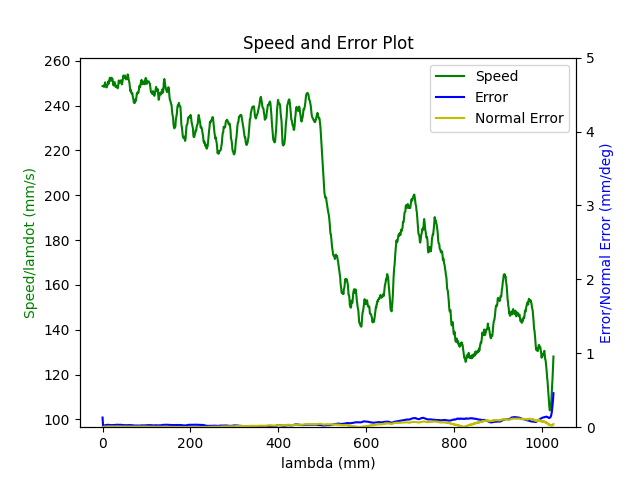

Source data for this figure (header and first rows):
1.680272031423000097e+09, 0.000000000000000000e+00, 2.847155608778349500e-01, 3.691982233206205222e-01, 8.414232323864661439e-03, -6.029606420157330726e-01, -1.930377785937028356e+00, 5.023877891988117739e-01
1.680272031427000046e+09, 0.000000000000000000e+00, 2.847155608778349500e-01, 3.691982233206205222e-01, 8.414232323864661439e-03, -6.029606420157330726e-01, -1.930377785937028356e+00, 5.023877891988117739e-01
1.680272031430999994e+09, 0.000000000000000000e+00, 2.847155608778349500e-01, 3.691982233206205222e-01, 8.414232323864661439e-03, -6.029606420157330726e-01, -1.930377785937028356e+00, 5.023877891988117739e-01
1.680272031443000078e+09, 0.000000000000000000e+00, 2.847155608778349500e-01, 3.691982233206205222e-01, 8.414232323864661439e-03, -6.029606420157330726e-01, -1.930377785937028356e+00, 5.023877891988117739e-01
1.680272031447000027e+09, 0.000000000000000000e+00, 2.847155608778349500e-01, 3.691982233206205222e-01, 8.414232323864661439e-03, -6.029606420157330726e-01, -1.930377785937028356e+00, 5.023877891988117739e-01
1.680272031450999975e+09, 0.000000000000000000e+00, 2.847155608778349500e-01, 3.691982233206205222e-01, 8.414232323864661439e-03, -6.029606420157330726e-01, -1.930377785937028356e+00, 5.023877891988117739e-01
1.680272031454999924e+09, 0.000000000000000000e+00, 2.847155608778349500e-01, 3.691982233206205222e-01, 8.414232323864661439e-03, -6.029606420157330726e-01, -1.930377785937028356e+00, 5.023877891988117739e-01
1.680272031459000111e+09, 0.000000000000000000e+00, 2.847155608778349500e-01, 3.691982233206205222e-01, 8.414232323864661439e-03, -6.029606420157330726e-01, -1.930377785937028356e+00, 5.023877891988117739e-01
1.680272031463000059e+09, 0.000000000000000000e+00, 2.847155608778349500e-01, 3.691982233206205222e-01, 8.414232323864661439e-03, -6.029606420157330726e-01, -1.930377785937028356e+00, 5.023877891988117739e-01
1.680272031507999897e+09, 1.000000000000000000e+00, 2.810329161561269662e-01, 3.678613011135928312e-01, 7.768460500626761002e-03, -6.014771121515378738e-01, -1.929541773225322832e+00, 5.088751780284747062e-01
1.680272031513999939e+09, 1.000000000000000000e+00, 2.810329161561269662e-01, 3.678613011135928312e-01, 7.768460500626761002e-03, -6.014771121515378738e-01, -1.929541773225322832e+00, 5.088751780284747062e-01
1.680272031519000053e+09, 1.000000000000000000e+00, 2.796541060470514317e-01, 3.673586462890184867e-01, 7.525859734599549787e-03, -6.009308240956635627e-01, -1.929220632642955957e+00, 5.112924590424867688e-01
1.680272031523000002e+09, 1.000000000000000000e+00, 2.796541060470514317e-01, 3.673586462890184867e-01, 7.525859734599549787e-03, -6.009308240956635627e-01, -1.929220632642955957e+00, 5.112924590424867688e-01
1.680272031526999950e+09, 1.000000000000000000e+00, 2.782752959379758972e-01, 3.668647181107040911e-01, 7.285004297824331475e-03, -6.003670827472694649e-01, -1.928918690682361214e+00, 5.137097400564989425e-01
1.680272031530999899e+09, 1.000000000000000000e+00, 2.782752959379758972e-01, 3.668647181107040911e-01, 7.285004297824331475e-03, -6.003670827472694649e-01, -1.928918690682361214e+00, 5.137097400564989425e-01
1.680272031535000086e+09, 1.000000000000000000e+00, 2.769087031336643356e-01, 3.663620632861296911e-01, 7.044148861049114030e-03, -5.998207946913951538e-01, -1.928597550099994118e+00, 5.161287663997631281e-01
1.680272031539000034e+09, 1.000000000000000000e+00, 2.769087031336643356e-01, 3.663620632861296911e-01, 7.044148861049114030e-03, -5.998207946913951538e-01, -1.928597550099994118e+00, 5.161287663997631281e-01
1.680272031542999983e+09, 1.000000000000000000e+00, 2.755298930245888012e-01, 3.658681351078153510e-01, 6.803293424273896585e-03, -5.992587986722530680e-01, -1.928295608139398931e+00, 5.185460474137753017e-01
1.680272031546999931e+09, 1.000000000000000000e+00, 2.755298930245888012e-01, 3.658681351078153510e-01, 6.803293424273896585e-03, -5.992587986722530680e-01, -1.928295608139398931e+00, 5.185460474137753017e-01
1.680272031551000118e+09, 1.000000000000000000e+00, 2.741510829155133222e-01, 3.653637349539889945e-01, 6.562437987498679140e-03, -5.987125106163787569e-01, -1.927974467557032057e+00, 5.209633284277874754e-01
1.680272031555000067e+09, 1.000000000000000000e+00, 2.741510829155133222e-01, 3.653637349539889945e-01, 6.562437987498679140e-03, -5.987125106163787569e-01, -1.927974467557032057e+00, 5.209633284277874754e-01
1.680272031559000015e+09, 1.000000000000000000e+00, 2.727844901112017606e-01, 3.648610801294145944e-01, 6.321582550723461695e-03, -5.981487692679846591e-01, -1.927672525596437314e+00, 5.233823547710515500e-01
1.680272031562999964e+09, 1.000000000000000000e+00, 2.727844901112017606e-01, 3.648610801294145944e-01, 6.321582550723461695e-03, -5.981487692679846591e-01, -1.927672525596437314e+00, 5.233823547710515500e-01
1.680272031566999912e+09, 1.000000000000000000e+00, 2.714056800021262261e-01, 3.643671519511001988e-01, 6.080727113948244250e-03, -5.976024812121103480e-01, -1.927351385014070217e+00, 5.257996357850637237e-01
1.680272031571000099e+09, 1.000000000000000000e+00, 2.714056800021262261e-01, 3.643671519511001988e-01, 6.080727113948244250e-03, -5.976024812121103480e-01, -1.927351385014070217e+00, 5.257996357850637237e-01
1.680272031575000048e+09, 1.000000000000000000e+00, 2.700251245637986797e-01, 3.638644971265257988e-01, 5.839871677173026805e-03, -5.970404851929682621e-01, -1.927049443053475253e+00, 5.282186621283279093e-01
1.680272031578999996e+09, 1.000000000000000000e+00, 2.700251245637986797e-01, 3.638644971265257988e-01, 5.839871677173026805e-03, -5.970404851929682621e-01, -1.927049443053475253e+00, 5.282186621283279093e-01
1.680272031582999945e+09, 1.000000000000000000e+00, 2.686463144547232007e-01, 3.633688236189594467e-01, 5.599016240397808493e-03, -5.964941971370940621e-01, -1.926728302471108156e+00, 5.306359431423399720e-01
1.680272031586999893e+09, 1.000000000000000000e+00, 2.686463144547232007e-01, 3.633688236189594467e-01, 5.599016240397808493e-03, -5.964941971370940621e-01, -1.926728302471108156e+00, 5.306359431423399720e-01
1.680272031591000080e+09, 1.000000000000000000e+00, 2.672797216504116391e-01, 3.628661687943851022e-01, 5.356415474370597278e-03, -5.959304557886998532e-01, -1.926426360510512970e+00, 5.330532241563521456e-01
1.680272031595000029e+09, 1.000000000000000000e+00, 2.672797216504116391e-01, 3.628661687943851022e-01, 5.356415474370597278e-03, -5.959304557886998532e-01, -1.926426360510512970e+00, 5.330532241563521456e-01
1.680272031598999977e+09, 1.000000000000000000e+00, 2.659009115413361046e-01, 3.623722406160706511e-01, 5.115560037595380700e-03, -5.953841677328256532e-01, -1.926105219928146095e+00, 5.354722504996162202e-01
1.680272031602999926e+09, 1.000000000000000000e+00, 2.659009115413361046e-01, 3.623722406160706511e-01, 5.115560037595380700e-03, -5.953841677328256532e-01, -1.926105219928146095e+00, 5.354722504996162202e-01
1.680272031607000113e+09, 1.000000000000000000e+00, 2.645221014322605702e-01, 3.618695857914963065e-01, 4.874704600820162388e-03, -5.948221717136835673e-01, -1.925803277967551352e+00, 5.378895315136283939e-01
1.680272031611000061e+09, 1.000000000000000000e+00, 2.645221014322605702e-01, 3.618695857914963065e-01, 4.874704600820162388e-03, -5.948221717136835673e-01, -1.925803277967551352e+00, 5.378895315136283939e-01
1.680272031615000010e+09, 1.000000000000000000e+00, 2.631555086279490085e-01, 3.613651856376699500e-01, 4.633849164044944943e-03, -5.942758836578092563e-01, -1.925482137385184256e+00, 5.403068125276405675e-01
1.680272031618999958e+09, 1.000000000000000000e+00, 2.631555086279490085e-01, 3.613651856376699500e-01, 4.633849164044944943e-03, -5.942758836578092563e-01, -1.925482137385184256e+00, 5.403068125276405675e-01
1.680272031622999907e+09, 1.000000000000000000e+00, 2.617766985188734741e-01, 3.608712574593555544e-01, 4.392993727269727498e-03, -5.937121423094151584e-01, -1.925178450095337057e+00, 5.427258388709047532e-01
1.680272031627000093e+09, 1.000000000000000000e+00, 2.617766985188734741e-01, 3.608712574593555544e-01, 4.392993727269727498e-03, -5.937121423094151584e-01, -1.925178450095337057e+00, 5.427258388709047532e-01
1.680272031631000042e+09, 1.000000000000000000e+00, 2.603978884097979951e-01, 3.603686026347812099e-01, 4.162610266006476142e-03, -5.931675995827927483e-01, -1.924859054842222195e+00, 5.451431198849169268e-01
1.680272031634999990e+09, 1.000000000000000000e+00, 2.603978884097979951e-01, 3.603686026347812099e-01, 4.162610266006476142e-03, -5.931675995827927483e-01, -1.924859054842222195e+00, 5.451431198849169268e-01
1.680272031638999939e+09, 1.000000000000000000e+00, 2.590312956054864335e-01, 3.598746744564667588e-01, 3.921754829231258697e-03, -5.926213115269186593e-01, -1.924537914259855320e+00, 5.475604008989289895e-01
1.680272031642999887e+09, 1.000000000000000000e+00, 2.590312956054864335e-01, 3.598746744564667588e-01, 3.921754829231258697e-03, -5.926213115269186593e-01, -1.924537914259855320e+00, 5.475604008989289895e-01
1.680272031648999929e+09, 1.000000000000000000e+00, 2.576524854964108990e-01, 3.593720196318924143e-01, 3.680899392456041253e-03, -5.920575701785244505e-01, -1.924235972299260355e+00, 5.499794272421931751e-01
1.680272031654000044e+09, 1.000000000000000000e+00, 2.562719300580833526e-01, 3.588780914535780187e-01, 3.440043955680823374e-03, -5.915112821226502504e-01, -1.923914831716893481e+00, 5.523967082562052378e-01
1.680272031657999992e+09, 1.000000000000000000e+00, 2.562719300580833526e-01, 3.588780914535780187e-01, 3.440043955680823374e-03, -5.915112821226502504e-01, -1.923914831716893481e+00, 5.523967082562052378e-01
1.680272031661999941e+09, 1.000000000000000000e+00, 2.548931199490078736e-01, 3.583736912997516622e-01, 3.199188518905605929e-03, -5.909492861035080535e-01, -1.923612889756298294e+00, 5.548157345994694234e-01
1.680272031665999889e+09, 1.000000000000000000e+00, 2.548931199490078736e-01, 3.583736912997516622e-01, 3.199188518905605929e-03, -5.909492861035080535e-01, -1.923612889756298294e+00, 5.548157345994694234e-01
1.680272031670000076e+09, 1.000000000000000000e+00, 2.535265271446963120e-01, 3.578797631214372665e-01, 2.958333082130388918e-03, -5.904029980476337425e-01, -1.923291749173931420e+00, 5.572330156134815971e-01
1.680272031674000025e+09, 1.000000000000000000e+00, 2.535265271446963120e-01, 3.578797631214372665e-01, 2.958333082130388918e-03, -5.904029980476337425e-01, -1.923291749173931420e+00, 5.572330156134815971e-01
1.680272031677999973e+09, 1.000000000000000000e+00, 2.521477170356207775e-01, 3.573771082968628665e-01, 2.715732316103176402e-03, -5.898392566992396446e-01, -1.922989807213336233e+00, 5.596502966274937707e-01
1.680272031681999922e+09, 1.000000000000000000e+00, 2.521477170356207775e-01, 3.573771082968628665e-01, 2.715732316103176402e-03, -5.898392566992396446e-01, -1.922989807213336233e+00, 5.596502966274937707e-01
1.680272031686000109e+09, 1.000000000000000000e+00, 2.507689069265452986e-01, 3.568744534722885220e-01, 2.474876879327959391e-03, -5.892929686433654446e-01, -1.922668666630969359e+00, 5.620693229707578453e-01
1.680272031690000057e+09, 1.000000000000000000e+00, 2.507689069265452986e-01, 3.568744534722885220e-01, 2.474876879327959391e-03, -5.892929686433654446e-01, -1.922668666630969359e+00, 5.620693229707578453e-01
1.680272031694000006e+09, 1.000000000000000000e+00, 2.494023141222337092e-01, 3.563805252939741264e-01, 2.234021442552741946e-03, -5.887309726242232477e-01, -1.922366724670374394e+00, 5.644866039847700190e-01
1.680272031697999954e+09, 1.000000000000000000e+00, 2.494023141222337092e-01, 3.563805252939741264e-01, 2.234021442552741946e-03, -5.887309726242232477e-01, -1.922366724670374394e+00, 5.644866039847700190e-01
1.680272031701999903e+09, 1.000000000000000000e+00, 2.480235040131581747e-01, 3.558761251401477699e-01, 1.993166005777524067e-03, -5.881846845683490477e-01, -1.922045584088007519e+00, 5.669038849987821926e-01
1.680272031706000090e+09, 1.000000000000000000e+00, 2.480235040131581747e-01, 3.558761251401477699e-01, 1.993166005777524067e-03, -5.881846845683490477e-01, -1.922045584088007519e+00, 5.669038849987821926e-01
1.680272031710000038e+09, 1.000000000000000000e+00, 2.466446939040826680e-01, 3.553821969618333743e-01, 1.752310569002306839e-03, -5.876209432199548388e-01, -1.921743642127412333e+00, 5.693229113420462673e-01
1.680272031713999987e+09, 1.000000000000000000e+00, 2.466446939040826680e-01, 3.553821969618333743e-01, 1.752310569002306839e-03, -5.876209432199548388e-01, -1.921743642127412333e+00, 5.693229113420462673e-01
1.680272031719000101e+09, 1.000000000000000000e+00, 2.452641384657551493e-01, 3.548795421372590297e-01, 1.511455132227089394e-03, -5.870746551640806388e-01, -1.921422501545045458e+00, 5.717401923560584409e-01
... 2,908 more rows
